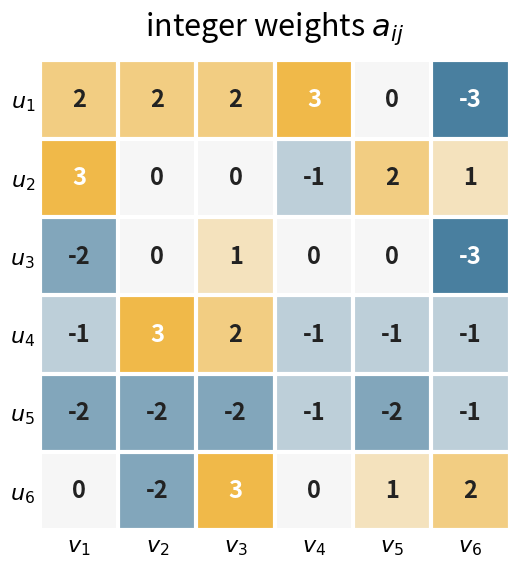
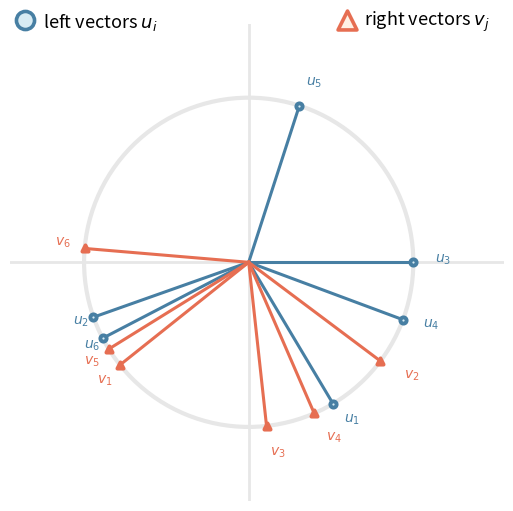
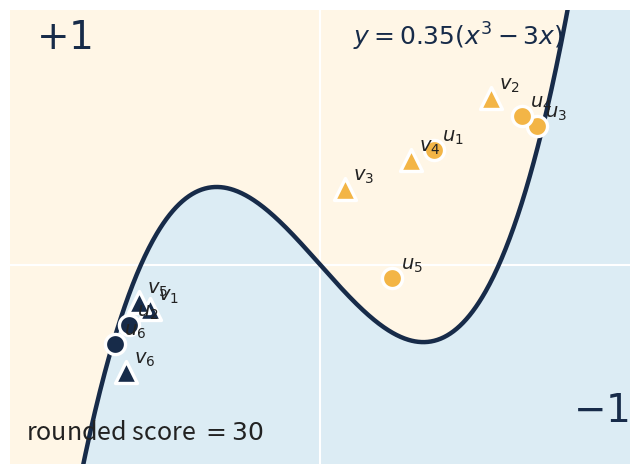

Here is the Python script that generated these plots, in order:
#!/usr/bin/env python3
"""
Generate the three illustrative Grothendieck exposition figures:

  1. matrix_heatmap.png
  2. vector_solution.png
  3. projection_partition.png

The toy instance is a 6 x 6 integer bilinear optimization problem

    max_{eps_i, delta_j in {+-1}} sum_ij A_ij eps_i delta_j.

For the vector plot we use the 2D vector relaxation

    max_{unit u_i, unit v_j in R^2} sum_ij A_ij <u_i, v_j>.

The cached angles below are the result of scipy.optimize.differential_evolution
with seed=2, aligned by a reflection/rotation so that u_3 points east.  Running
with --solve recomputes them.

The final partition plot is intentionally a didactic schematic: it uses a fixed
cubic curve and hand-placed projected points so the rounded signs are legible.
It is not meant to be a faithful random Gaussian projection from the previous
2D angle solution.
"""

from __future__ import annotations

import argparse
from pathlib import Path

import numpy as np
import matplotlib.pyplot as plt
from matplotlib.colors import LinearSegmentedColormap


# -----------------------------------------------------------------------------
# Toy instance
# -----------------------------------------------------------------------------

A = np.array(
    [
        [ 2,  2,  2,  3,  0, -3],
        [ 3,  0,  0, -1,  2,  1],
        [-2,  0,  1,  0,  0, -3],
        [-1,  3,  2, -1, -1, -1],
        [-2, -2, -2, -1, -2, -1],
        [ 0, -2,  3,  0,  1,  2],
    ],
    dtype=float,
)

# Rounded signs used in the partition picture.  This assignment has score 30.
EPS = np.array([ 1, -1,  1,  1,  1, -1], dtype=int)
DELTA = np.array([-1,  1,  1,  1, -1, -1], dtype=int)

# Cached optimizer result before visual alignment.
# Objective value: 35.5509915350...
CACHED_THETA_U_RAW = np.array([0.2289, 1.9976, -0.8042, -0.4479, -2.0621, 1.8579])
CACHED_THETA_V_RAW = np.array([1.6642, -0.1609, 0.6580, 0.3573, 1.7824, 2.4217])


# -----------------------------------------------------------------------------
# Utilities
# -----------------------------------------------------------------------------

def vector_score(theta_u: np.ndarray, theta_v: np.ndarray) -> float:
    """2D vector-relaxation objective for angles theta_u, theta_v."""
    return float(np.sum(A * np.cos(theta_u[:, None] - theta_v[None, :])))


def sign_score(eps: np.ndarray, delta: np.ndarray) -> float:
    """Integer sign objective."""
    return float(np.sum(A * eps[:, None] * delta[None, :]))


def solve_2d_vector_relaxation(seed: int = 2) -> tuple[np.ndarray, np.ndarray]:
    """Recompute a good 2D vector solution via nonconvex angle optimization."""
    from scipy.optimize import differential_evolution

    def objective(x: np.ndarray) -> float:
        return -vector_score(x[:6], x[6:])

    result = differential_evolution(
        objective,
        bounds=[(-np.pi, np.pi)] * 12,
        seed=seed,
        tol=1e-9,
        maxiter=1000,
        popsize=15,
        polish=True,
        workers=1,
    )
    return result.x[:6], result.x[6:]


def align_for_display(theta_u_raw: np.ndarray, theta_v_raw: np.ndarray) -> tuple[np.ndarray, np.ndarray]:
    """
    Reflect and rotate the angles so u_3 points to the right.

    This does not change any dot products.  It just makes the plot easier to read.
    """
    anchor = theta_u_raw[2]
    theta_u = -theta_u_raw + anchor
    theta_v = -theta_v_raw + anchor
    return theta_u, theta_v


def unit_points(theta: np.ndarray) -> np.ndarray:
    return np.column_stack([np.cos(theta), np.sin(theta)])


def savefig(path: Path) -> None:
    path.parent.mkdir(parents=True, exist_ok=True)
    plt.savefig(path, dpi=240, bbox_inches="tight", pad_inches=0.12)
    plt.close()


# -----------------------------------------------------------------------------
# Figure 1: heatmap of integer weights
# -----------------------------------------------------------------------------

def make_matrix_heatmap(outdir: Path) -> None:
    colors = ["#497f9f", "#f7f7f7", "#f0b949"]
    cmap = LinearSegmentedColormap.from_list("soft_blue_white_gold", colors, N=256)

    fig, ax = plt.subplots(figsize=(7.2, 6.1))
    im = ax.imshow(A, cmap=cmap, vmin=-3, vmax=3)

    ax.set_title(r"integer weights $a_{ij}$", fontsize=22, pad=18, fontweight="normal")
    ax.set_xticks(np.arange(6))
    ax.set_yticks(np.arange(6))
    ax.set_xticklabels([rf"$v_{j}$" for j in range(1, 7)], fontsize=16)
    ax.set_yticklabels([rf"$u_{i}$" for i in range(1, 7)], fontsize=16)

    ax.set_xticks(np.arange(-0.5, 6, 1), minor=True)
    ax.set_yticks(np.arange(-0.5, 6, 1), minor=True)
    ax.grid(which="minor", color="white", linewidth=3)
    ax.tick_params(which="minor", bottom=False, left=False)
    ax.tick_params(axis="both", length=0)

    for spine in ax.spines.values():
        spine.set_visible(False)

    for i in range(6):
        for j in range(6):
            val = int(A[i, j])
            text_color = "white" if abs(val) >= 3 else "#222222"
            ax.text(
                j,
                i,
                str(val),
                ha="center",
                va="center",
                fontsize=17,
                fontweight="bold",
                color=text_color,
            )

    savefig(outdir / "matrix_heatmap.png")


# -----------------------------------------------------------------------------
# Figure 2: vector solution on a circle
# -----------------------------------------------------------------------------

def make_vector_solution(
    outdir: Path,
    solve: bool = False,
    u_marker_size: float = 100,
    v_marker_size: float = 170,
) -> tuple[np.ndarray, np.ndarray]:
    if solve:
        theta_u_raw, theta_v_raw = solve_2d_vector_relaxation(seed=2)
    else:
        theta_u_raw, theta_v_raw = CACHED_THETA_U_RAW, CACHED_THETA_V_RAW

    theta_u, theta_v = align_for_display(theta_u_raw, theta_v_raw)
    U = unit_points(theta_u)
    V = unit_points(theta_v)
    score = vector_score(theta_u, theta_v)

    blue = "#477fa3"
    pale_blue = "#d7ebf3"
    orange = "#e66e52"
    pale_orange = "#fff1e4"
    grey = "#e7e7e7"
    dark = "#222222"

    fig, ax = plt.subplots(figsize=(7.2, 6.2))
    ax.set_aspect("equal")
    ax.set_xlim(-1.45, 1.55)
    ax.set_ylim(-1.45, 1.45)
    ax.axis("off")

    circle = plt.Circle((0, 0), 1.0, edgecolor=grey, facecolor="none", linewidth=3)
    ax.add_patch(circle)
    ax.axhline(0, color=grey, linewidth=2)
    ax.axvline(0, color=grey, linewidth=2)

    for i, p in enumerate(U, start=1):
        ax.plot([0, p[0]], [0, p[1]], color=blue, linewidth=2.2)
        ax.scatter(
            [p[0]], [p[1]], s=u_marker_size, marker="o",
            facecolors=pale_blue, edgecolors=blue, linewidths=2.8, zorder=3,
        )
        ax.text(p[0] * 1.13, p[1] * 1.13, rf"$u_{i}$", color=blue, fontsize=10, fontweight="bold")

    for j, p in enumerate(V, start=1):
        ax.plot([0, p[0]], [0, p[1]], color=orange, linewidth=2.2)
        ax.scatter(
            [p[0]], [p[1]], s=v_marker_size, marker="^",
            facecolors=pale_orange, edgecolors=orange, linewidths=2.8, zorder=4,
        )
        ax.text(p[0] * 1.18, p[1] * 1.18, rf"$v_{j}$", color=orange, fontsize=10, fontweight="bold")

    # Small custom legend at the top-left.
    ax.scatter([-1.36], [1.47], s=170, marker="o", facecolors=pale_blue, edgecolors=blue, linewidths=2.6, clip_on=False)
    ax.text(-1.25, 1.46, r"left vectors $u_i$", fontsize=13, va="center", clip_on=False)
    ax.scatter([0.6], [1.47], s=185, marker="^", facecolors=pale_orange, edgecolors=orange, linewidths=2.6, clip_on=False)
    ax.text(0.7, 1.46, r"right vectors $v_j$", fontsize=13, va="center", clip_on=False)

    # ax.text(-1.2, -1.32, rf"vector score $\approx$ {score:.2f}", fontsize=16, color=dark)
    savefig(outdir / "vector_solution.png")
    return theta_u, theta_v


# -----------------------------------------------------------------------------
# Figure 3: projection + partition schematic
# -----------------------------------------------------------------------------

def make_projection_partition(outdir: Path) -> None:
    navy = "#172b49"
    light_blue = "#dcecf4"
    cream = "#fff6e6"
    gold = "#f3b546"
    dark = "#222222"

    # Hand-placed projected points, chosen only to make the schematic readable.
    pts_u = np.array([
        [1.10, 1.03],    # u1 +
        [-1.85, -0.55],  # u2 -
        [2.10, 1.25],    # u3 +
        [1.95, 1.34],    # u4 +
        [0.70, -0.12],   # u5 +
        [-1.98, -0.72],  # u6 -
    ])
    pts_v = np.array([
        [-1.65, -0.40],  # v1 -
        [1.65, 1.50],    # v2 +
        [0.24, 0.68],    # v3 +
        [0.88, 0.94],    # v4 +
        [-1.75, -0.34],  # v5 -
        [-1.88, -0.97],  # v6 -
    ])

    def boundary(x: np.ndarray) -> np.ndarray:
        return 0.35 * (x**3 - 3 * x)

    fig, ax = plt.subplots(figsize=(8.0, 5.9))
    ax.set_xlim(-3.0, 3.0)
    ax.set_ylim(-1.8, 2.3)
    ax.axis("off")

    xs = np.linspace(-3.1, 3.1, 800)
    ys = boundary(xs)
    ax.fill_between(xs, ys, 3.0, color=cream, zorder=0)
    ax.fill_between(xs, -3.0, ys, color=light_blue, zorder=0)
    ax.axhline(0, color="white", linewidth=1.5, zorder=1)
    ax.axvline(0, color="white", linewidth=1.5, zorder=1)
    ax.plot(xs, ys, color=navy, linewidth=3.2, zorder=2)

    # Draw points; marker color encodes the rounded sign.
    for i, (x, y) in enumerate(pts_u, start=1):
        sgn = EPS[i - 1]
        fill = gold if sgn > 0 else navy
        ax.scatter([x], [y], s=210, marker="o", facecolors=fill, edgecolors="white", linewidths=2.4, zorder=4)
        ax.text(x + 0.08, y + 0.08, rf"$u_{i}$", fontsize=14, color=dark, fontweight="bold", zorder=5)

    for j, (x, y) in enumerate(pts_v, start=1):
        sgn = DELTA[j - 1]
        fill = gold if sgn > 0 else navy
        ax.scatter([x], [y], s=250, marker="^", facecolors=fill, edgecolors="white", linewidths=2.4, zorder=4)
        ax.text(x + 0.08, y + 0.08, rf"$v_{j}$", fontsize=14, color=dark, fontweight="bold", zorder=5)

    ax.text(-2.75, 1.95, r"$+1$", fontsize=28, color=navy)
    ax.text(2.45, -1.42, r"$-1$", fontsize=28, color=navy)
    ax.text(0.32, 1.98, r"$y = 0.35(x^3 - 3x)$", fontsize=18, color=navy)
    ax.text(-2.85, -1.58, rf"rounded score $= {int(sign_score(EPS, DELTA))}$", fontsize=18, color=dark)

    savefig(outdir / "projection_partition.png")


# -----------------------------------------------------------------------------
# Main
# -----------------------------------------------------------------------------

def main() -> None:
    parser = argparse.ArgumentParser()
    parser.add_argument("--outdir", type=Path, default=Path("grothendieck_figures"))
    parser.add_argument("--solve", action="store_true", help="recompute the nonconvex 2D vector relaxation with scipy")
    parser.add_argument("--u-marker-size", type=float, default=20, help="scatter size for u_i circles in vector_solution.png")
    parser.add_argument("--v-marker-size", type=float, default=20, help="scatter size for v_j triangles in vector_solution.png")
    args = parser.parse_args()

    make_matrix_heatmap(args.outdir)
    make_vector_solution(
        args.outdir,
        solve=args.solve,
        u_marker_size=args.u_marker_size,
        v_marker_size=args.v_marker_size,
    )
    make_projection_partition(args.outdir)

    print(f"wrote figures to {args.outdir.resolve()}")
    print(f"integer rounded score: {sign_score(EPS, DELTA):.0f}")
    print(f"cached 2D vector score: {vector_score(*align_for_display(CACHED_THETA_U_RAW, CACHED_THETA_V_RAW)):.4f}")


if __name__ == "__main__":
    main()
